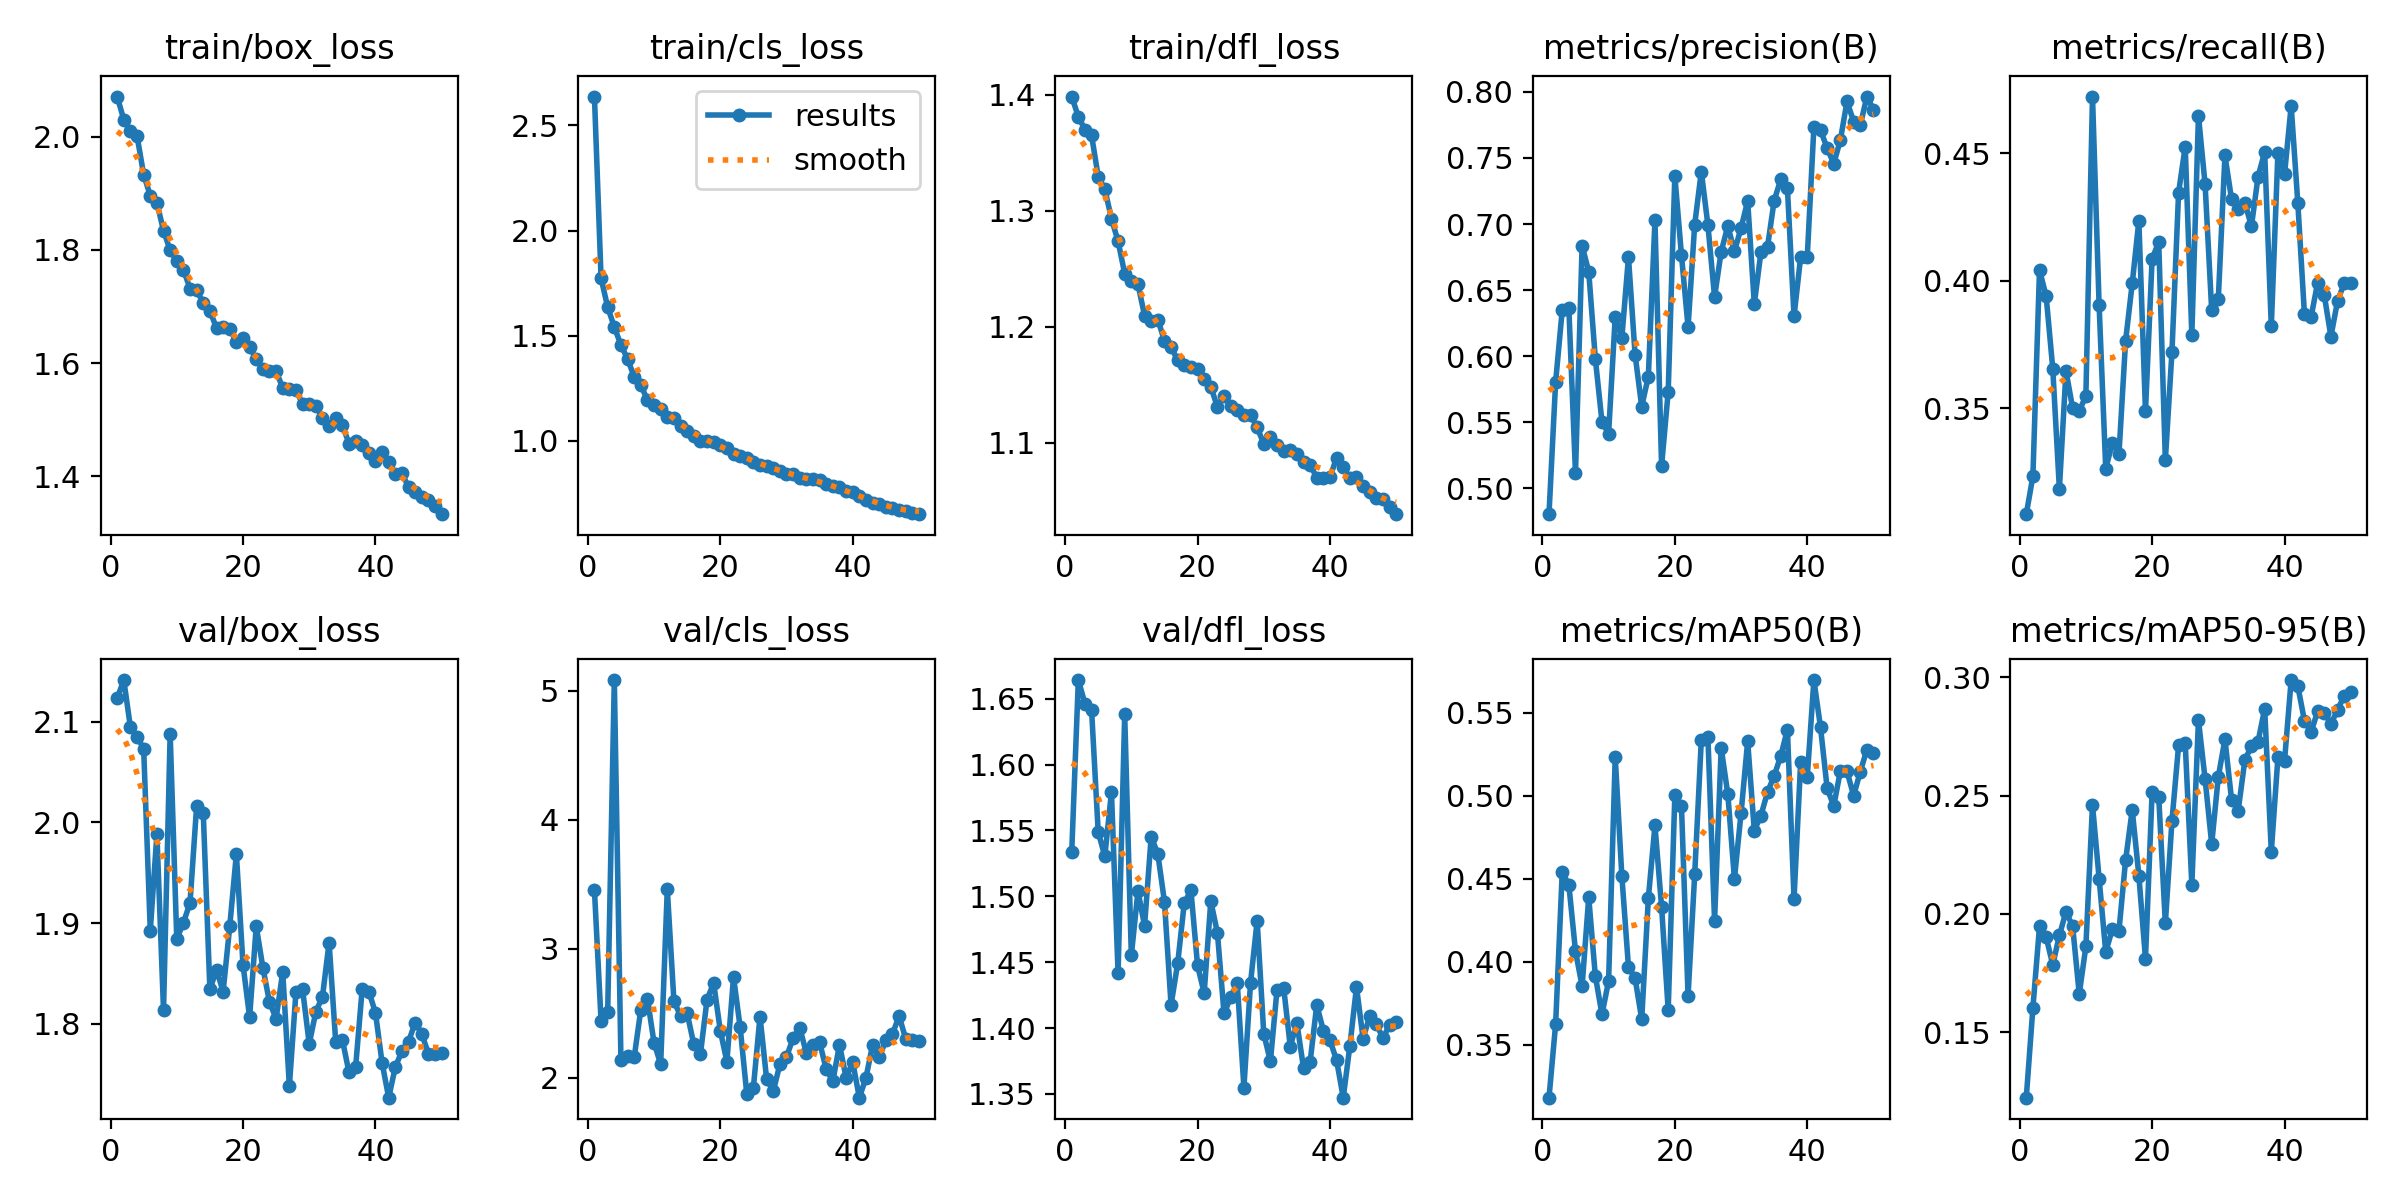

Source data for this figure (header and first rows):
epoch, train/box_loss, train/cls_loss, train/dfl_loss, metrics/precision(B), metrics/recall(B), metrics/mAP50(B), metrics/mAP50-95(B), val/box_loss, val/cls_loss, val/dfl_loss, lr/pg0, lr/pg1, lr/pg2
1, 2.071, 2.637, 1.398, 0.4804, 0.3086, 0.3182, 0.1223, 2.123, 3.455, 1.533, 0.0006643, 0.0006643, 0.0006643
2, 2.03, 1.773, 1.381, 0.5803, 0.3234, 0.3623, 0.1602, 2.141, 2.442, 1.664, 0.001305, 0.001305, 0.001305
3, 2.01, 1.635, 1.37, 0.635, 0.4042, 0.4542, 0.1946, 2.095, 2.513, 1.646, 0.001919, 0.001919, 0.001919
4, 2.002, 1.541, 1.365, 0.6361, 0.394, 0.4463, 0.1902, 2.085, 5.084, 1.641, 0.001881, 0.001881, 0.001881
5, 1.933, 1.456, 1.329, 0.5114, 0.3656, 0.4064, 0.1784, 2.073, 2.136, 1.549, 0.001842, 0.001842, 0.001842
6, 1.896, 1.39, 1.318, 0.6837, 0.3185, 0.3854, 0.1909, 1.893, 2.167, 1.531, 0.001802, 0.001802, 0.001802
7, 1.883, 1.305, 1.293, 0.6638, 0.3647, 0.4388, 0.2009, 1.988, 2.157, 1.579, 0.001762, 0.001762, 0.001762
8, 1.834, 1.264, 1.274, 0.5979, 0.3502, 0.3914, 0.1948, 1.813, 2.527, 1.442, 0.001723, 0.001723, 0.001723
9, 1.799, 1.195, 1.246, 0.5503, 0.3492, 0.3683, 0.1661, 2.088, 2.613, 1.638, 0.001683, 0.001683, 0.001683
10, 1.78, 1.172, 1.239, 0.5414, 0.3548, 0.3885, 0.1862, 1.884, 2.271, 1.455, 0.001644, 0.001644, 0.001644
11, 1.765, 1.151, 1.237, 0.6297, 0.4721, 0.5234, 0.246, 1.9, 2.105, 1.504, 0.001604, 0.001604, 0.001604
12, 1.732, 1.113, 1.209, 0.6138, 0.3904, 0.4517, 0.2149, 1.92, 3.462, 1.478, 0.001564, 0.001564, 0.001564
13, 1.728, 1.109, 1.205, 0.6749, 0.3264, 0.3969, 0.1838, 2.016, 2.596, 1.545, 0.001525, 0.001525, 0.001525
14, 1.707, 1.069, 1.206, 0.6012, 0.3365, 0.3901, 0.1935, 2.009, 2.477, 1.532, 0.001485, 0.001485, 0.001485
15, 1.693, 1.048, 1.188, 0.5618, 0.3323, 0.3654, 0.1929, 1.834, 2.5, 1.496, 0.001446, 0.001446, 0.001446
16, 1.662, 1.023, 1.183, 0.5846, 0.3765, 0.4381, 0.2227, 1.854, 2.26, 1.418, 0.001406, 0.001406, 0.001406
17, 1.664, 0.9978, 1.171, 0.7028, 0.3989, 0.4821, 0.2439, 1.832, 2.183, 1.449, 0.001366, 0.001366, 0.001366
18, 1.661, 0.9979, 1.167, 0.517, 0.4234, 0.4331, 0.2162, 1.897, 2.605, 1.495, 0.001327, 0.001327, 0.001327
19, 1.638, 0.9958, 1.165, 0.5732, 0.3488, 0.3709, 0.181, 1.969, 2.735, 1.504, 0.001287, 0.001287, 0.001287
20, 1.645, 0.9815, 1.163, 0.7365, 0.4085, 0.5001, 0.2513, 1.859, 2.366, 1.448, 0.001248, 0.001248, 0.001248
21, 1.628, 0.9655, 1.155, 0.6766, 0.4152, 0.494, 0.2494, 1.807, 2.125, 1.427, 0.001208, 0.001208, 0.001208
22, 1.607, 0.9386, 1.148, 0.622, 0.3297, 0.3796, 0.1959, 1.897, 2.781, 1.496, 0.001168, 0.001168, 0.001168
23, 1.59, 0.9259, 1.131, 0.6996, 0.3722, 0.4526, 0.2393, 1.856, 2.393, 1.472, 0.001129, 0.001129, 0.001129
24, 1.586, 0.9164, 1.14, 0.7397, 0.4345, 0.5336, 0.2712, 1.822, 1.876, 1.411, 0.001089, 0.001089, 0.001089
25, 1.585, 0.8999, 1.132, 0.699, 0.4526, 0.5351, 0.2721, 1.805, 1.923, 1.423, 0.00105, 0.00105, 0.00105
26, 1.556, 0.886, 1.128, 0.6448, 0.3788, 0.4246, 0.2124, 1.852, 2.475, 1.434, 0.00101, 0.00101, 0.00101
27, 1.554, 0.8791, 1.124, 0.679, 0.4646, 0.5287, 0.2819, 1.738, 1.989, 1.355, 0.0009704, 0.0009704, 0.0009704
28, 1.552, 0.8723, 1.124, 0.6984, 0.4379, 0.501, 0.257, 1.832, 1.894, 1.434, 0.0009308, 0.0009308, 0.0009308
29, 1.528, 0.8559, 1.113, 0.6794, 0.3884, 0.4499, 0.2295, 1.834, 2.104, 1.482, 0.0008912, 0.0008912, 0.0008912
30, 1.527, 0.842, 1.099, 0.6968, 0.393, 0.4894, 0.258, 1.78, 2.162, 1.396, 0.0008516, 0.0008516, 0.0008516
31, 1.524, 0.8424, 1.105, 0.7175, 0.4491, 0.5328, 0.2738, 1.812, 2.307, 1.375, 0.000812, 0.000812, 0.000812
32, 1.503, 0.8218, 1.098, 0.6394, 0.4319, 0.479, 0.2482, 1.827, 2.388, 1.429, 0.0007724, 0.0007724, 0.0007724
33, 1.489, 0.8179, 1.093, 0.6786, 0.4283, 0.488, 0.2436, 1.881, 2.19, 1.431, 0.0007328, 0.0007328, 0.0007328
34, 1.503, 0.8202, 1.093, 0.6828, 0.4306, 0.5021, 0.2648, 1.782, 2.252, 1.386, 0.0006932, 0.0006932, 0.0006932
35, 1.491, 0.8161, 1.091, 0.7177, 0.4214, 0.512, 0.2711, 1.784, 2.275, 1.404, 0.0006536, 0.0006536, 0.0006536
36, 1.458, 0.7943, 1.083, 0.7338, 0.4408, 0.524, 0.2728, 1.752, 2.065, 1.37, 0.000614, 0.000614, 0.000614
37, 1.463, 0.7873, 1.081, 0.7271, 0.4504, 0.5398, 0.2867, 1.757, 1.974, 1.374, 0.0005744, 0.0005744, 0.0005744
38, 1.455, 0.7817, 1.07, 0.6302, 0.3821, 0.4379, 0.2263, 1.835, 2.256, 1.418, 0.0005348, 0.0005348, 0.0005348
39, 1.442, 0.7613, 1.069, 0.6752, 0.4502, 0.5201, 0.2662, 1.832, 2.001, 1.398, 0.0004952, 0.0004952, 0.0004952
40, 1.427, 0.7576, 1.07, 0.6753, 0.4418, 0.5114, 0.2648, 1.811, 2.12, 1.391, 0.0004556, 0.0004556, 0.0004556
41, 1.443, 0.7386, 1.087, 0.7733, 0.4685, 0.5696, 0.2988, 1.762, 1.845, 1.375, 0.000416, 0.000416, 0.000416
42, 1.426, 0.719, 1.079, 0.771, 0.4306, 0.5412, 0.2964, 1.727, 2, 1.347, 0.0003764, 0.0003764, 0.0003764
43, 1.404, 0.7062, 1.07, 0.7575, 0.3871, 0.5045, 0.2817, 1.757, 2.253, 1.387, 0.0003368, 0.0003368, 0.0003368
44, 1.405, 0.7005, 1.07, 0.7456, 0.3858, 0.4938, 0.2768, 1.773, 2.159, 1.431, 0.0002972, 0.0002972, 0.0002972
45, 1.381, 0.6863, 1.063, 0.7637, 0.3993, 0.515, 0.2856, 1.782, 2.29, 1.392, 0.0002576, 0.0002576, 0.0002576
46, 1.372, 0.6789, 1.058, 0.7928, 0.3943, 0.5147, 0.285, 1.801, 2.338, 1.409, 0.000218, 0.000218, 0.000218
47, 1.364, 0.6705, 1.052, 0.7775, 0.3782, 0.5, 0.2803, 1.79, 2.479, 1.403, 0.0001784, 0.0001784, 0.0001784
48, 1.358, 0.6682, 1.051, 0.7746, 0.392, 0.5144, 0.2861, 1.77, 2.302, 1.392, 0.0001388, 0.0001388, 0.0001388
49, 1.348, 0.6566, 1.044, 0.7965, 0.3989, 0.5277, 0.2922, 1.77, 2.295, 1.403, 9.92e-05, 9.92e-05, 9.92e-05
50, 1.333, 0.6515, 1.038, 0.7867, 0.3989, 0.5259, 0.2937, 1.772, 2.288, 1.405, 5.96e-05, 5.96e-05, 5.96e-05
